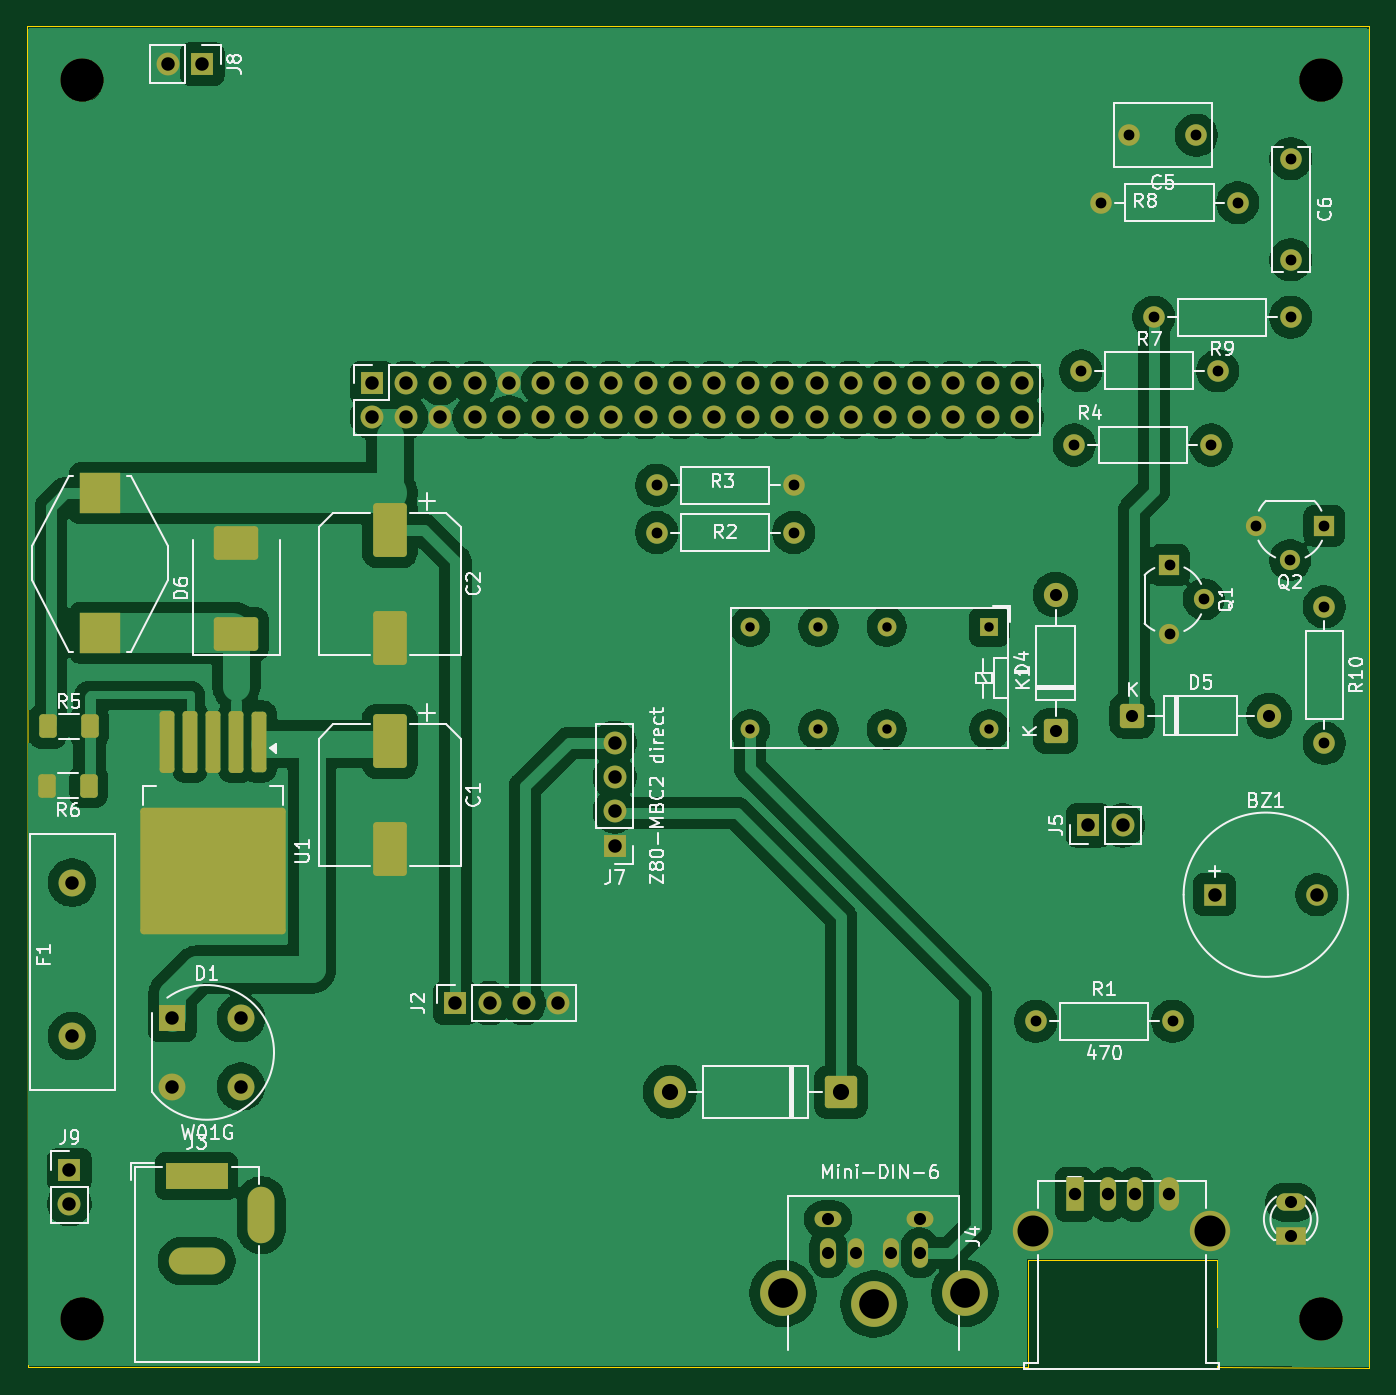
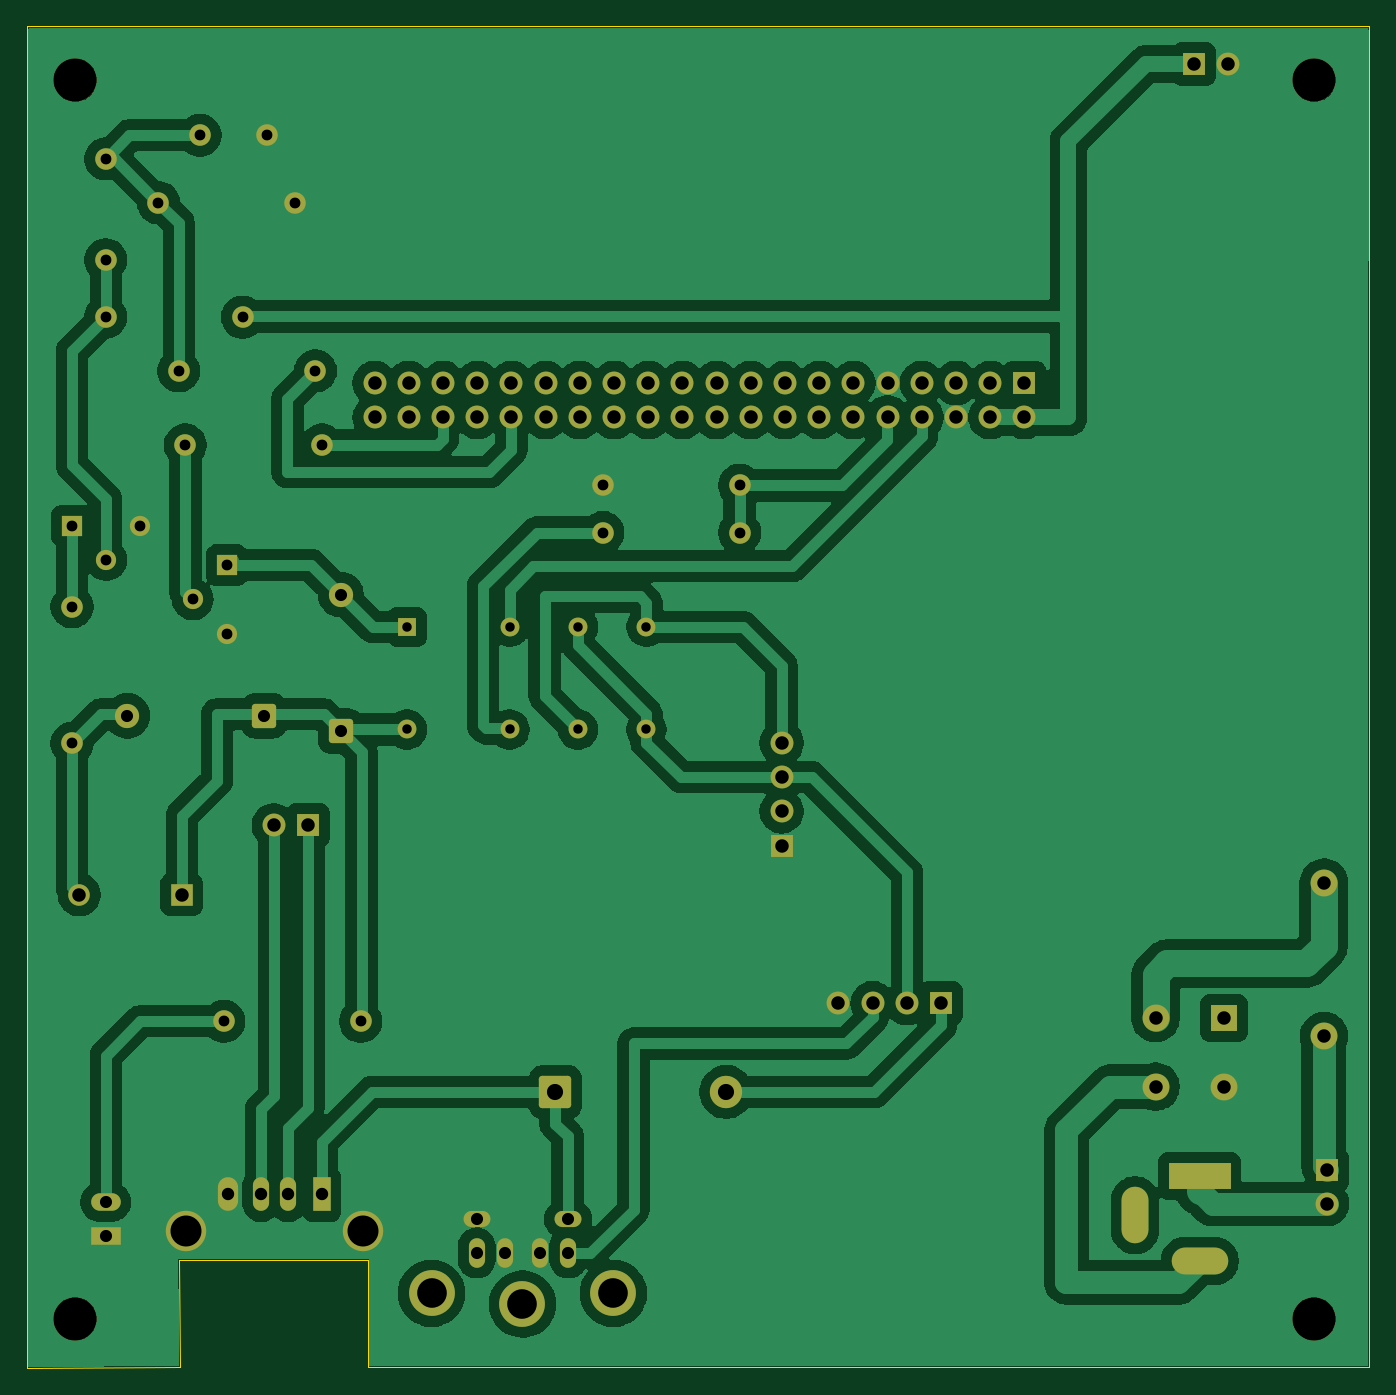
Circuit board: 11 layer files. Board 99.7 x 99.6 mm.
- bottom_copper: VT100-B_Cu.gbr (129771 bytes)
- bottom_mask: VT100-B_Mask.gbr (5688 bytes)
- paste: VT100-B_Paste.gbr (458 bytes)
- bottom_silk: VT100-B_SilkS.gbr (5698 bytes)
- outline: VT100-Edge_Cuts.gbr (672 bytes)
- top_copper: VT100-F_Cu.gbr (150803 bytes)
- top_mask: VT100-F_Mask.gbr (7033 bytes)
- paste: VT100-F_Paste.gbr (2407 bytes)
- top_silk: VT100-F_SilkS.gbr (63257 bytes)
- drill: VT100-NPTH.drl (96 bytes)
- drill: VT100-PTH.drl (2043 bytes)

=== bottom_copper: VT100-B_Cu.gbr (129771 bytes, source omitted) ===
=== bottom_mask: VT100-B_Mask.gbr ===
%TF.GenerationSoftware,KiCad,Pcbnew,9.0.2*%
%TF.CreationDate,2025-10-25T15:21:40+02:00*%
%TF.ProjectId,VT100,50695a65-726f-45f5-9654-3130302e6b69,rev?*%
%TF.SameCoordinates,PX5e9ac00PYa0ca1c0*%
%TF.FileFunction,Soldermask,Bot*%
%TF.FilePolarity,Negative*%
%FSLAX46Y46*%
G04 Gerber Fmt 4.6, Leading zero omitted, Abs format (unit mm)*
G04 Created by KiCad (PCBNEW 9.0.2) date 2025-10-25 15:21:40*
%MOMM*%
%LPD*%
G01*
G04 APERTURE LIST*
G04 Aperture macros list*
%AMRoundRect*
0 Rectangle with rounded corners*
0 $1 Rounding radius*
0 $2 $3 $4 $5 $6 $7 $8 $9 X,Y pos of 4 corners*
0 Add a 4 corners polygon primitive as box body*
4,1,4,$2,$3,$4,$5,$6,$7,$8,$9,$2,$3,0*
0 Add four circle primitives for the rounded corners*
1,1,$1+$1,$2,$3*
1,1,$1+$1,$4,$5*
1,1,$1+$1,$6,$7*
1,1,$1+$1,$8,$9*
0 Add four rect primitives between the rounded corners*
20,1,$1+$1,$2,$3,$4,$5,0*
20,1,$1+$1,$4,$5,$6,$7,0*
20,1,$1+$1,$6,$7,$8,$9,0*
20,1,$1+$1,$8,$9,$2,$3,0*%
G04 Aperture macros list end*
%ADD10C,2.000000*%
%ADD11RoundRect,0.250000X-0.650000X-0.650000X0.650000X-0.650000X0.650000X0.650000X-0.650000X0.650000X0*%
%ADD12C,1.800000*%
%ADD13RoundRect,0.250000X0.650000X-0.650000X0.650000X0.650000X-0.650000X0.650000X-0.650000X-0.650000X0*%
%ADD14R,1.700000X1.700000*%
%ADD15C,1.700000*%
%ADD16O,1.700000X1.700000*%
%ADD17C,3.200000*%
%ADD18R,1.500000X1.500000*%
%ADD19C,1.500000*%
%ADD20C,1.600000*%
%ADD21O,1.200000X2.200000*%
%ADD22O,2.000000X1.200000*%
%ADD23C,3.400000*%
%ADD24R,2.200000X1.300000*%
%ADD25O,2.200000X1.300000*%
%ADD26R,4.600000X2.000000*%
%ADD27O,4.200000X2.000000*%
%ADD28O,2.000000X4.200000*%
%ADD29R,1.400000X1.400000*%
%ADD30C,1.400000*%
%ADD31R,1.600000X1.600000*%
%ADD32R,2.000000X2.000000*%
%ADD33O,2.000000X2.000000*%
%ADD34RoundRect,0.250001X0.949999X0.949999X-0.949999X0.949999X-0.949999X-0.949999X0.949999X-0.949999X0*%
%ADD35C,2.400000*%
%ADD36R,1.300000X2.500000*%
%ADD37O,1.200000X2.500000*%
%ADD38O,1.500000X2.500000*%
%ADD39C,3.000000*%
G04 APERTURE END LIST*
D10*
%TO.C,F1*%
X3300000Y24700000D03*
X3300000Y36100000D03*
%TD*%
D11*
%TO.C,D5*%
X82040000Y48500000D03*
D12*
X92200000Y48500000D03*
%TD*%
D13*
%TO.C,D4*%
X76340000Y47330000D03*
D12*
X76340000Y57490000D03*
%TD*%
D14*
%TO.C,J8*%
X12975000Y96900000D03*
D15*
X10435000Y96900000D03*
%TD*%
D14*
%TO.C,J1*%
X25570000Y73200000D03*
D16*
X25570000Y70660000D03*
X28110000Y73200000D03*
X28110000Y70660000D03*
X30650000Y73200000D03*
X30650000Y70660000D03*
X33190000Y73200000D03*
X33190000Y70660000D03*
X35730000Y73200000D03*
X35730000Y70660000D03*
X38270000Y73200000D03*
X38270000Y70660000D03*
X40810000Y73200000D03*
X40810000Y70660000D03*
X43350000Y73200000D03*
X43350000Y70660000D03*
X45890000Y73200000D03*
X45890000Y70660000D03*
X48430000Y73200000D03*
X48430000Y70660000D03*
X50970000Y73200000D03*
X50970000Y70660000D03*
X53510000Y73200000D03*
X53510000Y70660000D03*
X56050000Y73200000D03*
X56050000Y70660000D03*
X58590000Y73200000D03*
X58590000Y70660000D03*
X61130000Y73200000D03*
X61130000Y70660000D03*
X63670000Y73200000D03*
X63670000Y70660000D03*
X66210000Y73200000D03*
X66210000Y70660000D03*
X68750000Y73200000D03*
X68750000Y70660000D03*
X71290000Y73200000D03*
X71290000Y70660000D03*
X73830000Y73200000D03*
X73830000Y70660000D03*
%TD*%
D17*
%TO.C,H3*%
X4050000Y3700000D03*
%TD*%
D14*
%TO.C,J2*%
X31760000Y27150000D03*
D15*
X34300000Y27150000D03*
X36840000Y27150000D03*
X39380000Y27150000D03*
%TD*%
D18*
%TO.C,Q1*%
X84800000Y59680000D03*
D19*
X87340000Y57140000D03*
X84800000Y54600000D03*
%TD*%
D20*
%TO.C,C6*%
X93800000Y89850000D03*
X93800000Y82350000D03*
%TD*%
%TO.C,C5*%
X86800000Y91600000D03*
X81800000Y91600000D03*
%TD*%
D21*
%TO.C,J4*%
X64150000Y8600000D03*
X61550000Y8600000D03*
X66250000Y8600000D03*
X59450000Y8600000D03*
D22*
X66250000Y11100000D03*
X59450000Y11100000D03*
D23*
X69600000Y5600000D03*
X56100000Y5600000D03*
X62850000Y4800000D03*
%TD*%
D24*
%TO.C,D2*%
X93800000Y9830000D03*
D25*
X93800000Y12370000D03*
%TD*%
D18*
%TO.C,Q2*%
X96300000Y62600000D03*
D19*
X93760000Y60060000D03*
X91220000Y62600000D03*
%TD*%
D20*
%TO.C,R8*%
X79720000Y86600000D03*
X89880000Y86600000D03*
%TD*%
%TO.C,R3*%
X56880000Y65600000D03*
X46720000Y65600000D03*
%TD*%
D17*
%TO.C,H2*%
X96050000Y95700000D03*
%TD*%
%TO.C,H1*%
X4050000Y95700000D03*
%TD*%
D26*
%TO.C,J3*%
X12550000Y14300000D03*
D27*
X12550000Y8000000D03*
D28*
X17350000Y11400000D03*
%TD*%
D29*
%TO.C,K1*%
X71420000Y55100000D03*
D30*
X63800000Y55100000D03*
X58720000Y55100000D03*
X53640000Y55100000D03*
X53640000Y47480000D03*
X58720000Y47480000D03*
X63800000Y47480000D03*
X71420000Y47480000D03*
%TD*%
D20*
%TO.C,R4*%
X77720000Y68600000D03*
X87880000Y68600000D03*
%TD*%
D14*
%TO.C,J5*%
X78775000Y40350000D03*
D15*
X81315000Y40350000D03*
%TD*%
D31*
%TO.C,BZ1*%
X88150000Y35200000D03*
D20*
X95750000Y35200000D03*
%TD*%
D32*
%TO.C,D1*%
X10750000Y26030000D03*
D33*
X10750000Y20950000D03*
X15830000Y20950000D03*
X15830000Y26030000D03*
%TD*%
D34*
%TO.C,D3*%
X60400000Y20550000D03*
D35*
X47700000Y20550000D03*
%TD*%
D20*
%TO.C,R1*%
X74870000Y25800000D03*
X85030000Y25800000D03*
%TD*%
%TO.C,R10*%
X96300000Y56600000D03*
X96300000Y46440000D03*
%TD*%
D14*
%TO.C,J7*%
X43600000Y38850000D03*
D15*
X43600000Y41390000D03*
X43600000Y43930000D03*
X43600000Y46470000D03*
%TD*%
D20*
%TO.C,R9*%
X93800000Y78100000D03*
X83640000Y78100000D03*
%TD*%
D36*
%TO.C,J6*%
X77750000Y12940000D03*
D37*
X80250000Y12940000D03*
X82250000Y12940000D03*
D38*
X84750000Y12940000D03*
D39*
X74680000Y10230000D03*
X87820000Y10230000D03*
%TD*%
D20*
%TO.C,R2*%
X46720000Y62100000D03*
X56880000Y62100000D03*
%TD*%
D17*
%TO.C,H4*%
X96050000Y3700000D03*
%TD*%
D20*
%TO.C,R7*%
X78220000Y74100000D03*
X88380000Y74100000D03*
%TD*%
D14*
%TO.C,J9*%
X3100000Y14775000D03*
D15*
X3100000Y12235000D03*
%TD*%
M02*

=== paste: VT100-B_Paste.gbr ===
%TF.GenerationSoftware,KiCad,Pcbnew,9.0.2*%
%TF.CreationDate,2025-10-25T15:21:40+02:00*%
%TF.ProjectId,VT100,50695a65-726f-45f5-9654-3130302e6b69,rev?*%
%TF.SameCoordinates,PX5e9ac00PYa0ca1c0*%
%TF.FileFunction,Paste,Bot*%
%TF.FilePolarity,Positive*%
%FSLAX46Y46*%
G04 Gerber Fmt 4.6, Leading zero omitted, Abs format (unit mm)*
G04 Created by KiCad (PCBNEW 9.0.2) date 2025-10-25 15:21:40*
%MOMM*%
%LPD*%
G01*
G04 APERTURE LIST*
G04 APERTURE END LIST*
M02*

=== bottom_silk: VT100-B_SilkS.gbr ===
%TF.GenerationSoftware,KiCad,Pcbnew,9.0.2*%
%TF.CreationDate,2025-10-25T15:21:40+02:00*%
%TF.ProjectId,VT100,50695a65-726f-45f5-9654-3130302e6b69,rev?*%
%TF.SameCoordinates,PX5e9ac00PYa0ca1c0*%
%TF.FileFunction,Legend,Bot*%
%TF.FilePolarity,Positive*%
%FSLAX46Y46*%
G04 Gerber Fmt 4.6, Leading zero omitted, Abs format (unit mm)*
G04 Created by KiCad (PCBNEW 9.0.2) date 2025-10-25 15:21:40*
%MOMM*%
%LPD*%
G01*
G04 APERTURE LIST*
G04 Aperture macros list*
%AMRoundRect*
0 Rectangle with rounded corners*
0 $1 Rounding radius*
0 $2 $3 $4 $5 $6 $7 $8 $9 X,Y pos of 4 corners*
0 Add a 4 corners polygon primitive as box body*
4,1,4,$2,$3,$4,$5,$6,$7,$8,$9,$2,$3,0*
0 Add four circle primitives for the rounded corners*
1,1,$1+$1,$2,$3*
1,1,$1+$1,$4,$5*
1,1,$1+$1,$6,$7*
1,1,$1+$1,$8,$9*
0 Add four rect primitives between the rounded corners*
20,1,$1+$1,$2,$3,$4,$5,0*
20,1,$1+$1,$4,$5,$6,$7,0*
20,1,$1+$1,$6,$7,$8,$9,0*
20,1,$1+$1,$8,$9,$2,$3,0*%
G04 Aperture macros list end*
%ADD10C,2.000000*%
%ADD11RoundRect,0.250000X-0.650000X-0.650000X0.650000X-0.650000X0.650000X0.650000X-0.650000X0.650000X0*%
%ADD12C,1.800000*%
%ADD13RoundRect,0.250000X0.650000X-0.650000X0.650000X0.650000X-0.650000X0.650000X-0.650000X-0.650000X0*%
%ADD14R,1.700000X1.700000*%
%ADD15C,1.700000*%
%ADD16O,1.700000X1.700000*%
%ADD17C,3.200000*%
%ADD18R,1.500000X1.500000*%
%ADD19C,1.500000*%
%ADD20C,1.600000*%
%ADD21O,1.200000X2.200000*%
%ADD22O,2.000000X1.200000*%
%ADD23C,3.400000*%
%ADD24R,2.200000X1.300000*%
%ADD25O,2.200000X1.300000*%
%ADD26R,4.600000X2.000000*%
%ADD27O,4.200000X2.000000*%
%ADD28O,2.000000X4.200000*%
%ADD29R,1.400000X1.400000*%
%ADD30C,1.400000*%
%ADD31R,1.600000X1.600000*%
%ADD32R,2.000000X2.000000*%
%ADD33O,2.000000X2.000000*%
%ADD34RoundRect,0.250001X0.949999X0.949999X-0.949999X0.949999X-0.949999X-0.949999X0.949999X-0.949999X0*%
%ADD35C,2.400000*%
%ADD36R,1.300000X2.500000*%
%ADD37O,1.200000X2.500000*%
%ADD38O,1.500000X2.500000*%
%ADD39C,3.000000*%
G04 APERTURE END LIST*
%LPC*%
D10*
%TO.C,F1*%
X3300000Y24700000D03*
X3300000Y36100000D03*
%TD*%
D11*
%TO.C,D5*%
X82040000Y48500000D03*
D12*
X92200000Y48500000D03*
%TD*%
D13*
%TO.C,D4*%
X76340000Y47330000D03*
D12*
X76340000Y57490000D03*
%TD*%
D14*
%TO.C,J8*%
X12975000Y96900000D03*
D15*
X10435000Y96900000D03*
%TD*%
D14*
%TO.C,J1*%
X25570000Y73200000D03*
D16*
X25570000Y70660000D03*
X28110000Y73200000D03*
X28110000Y70660000D03*
X30650000Y73200000D03*
X30650000Y70660000D03*
X33190000Y73200000D03*
X33190000Y70660000D03*
X35730000Y73200000D03*
X35730000Y70660000D03*
X38270000Y73200000D03*
X38270000Y70660000D03*
X40810000Y73200000D03*
X40810000Y70660000D03*
X43350000Y73200000D03*
X43350000Y70660000D03*
X45890000Y73200000D03*
X45890000Y70660000D03*
X48430000Y73200000D03*
X48430000Y70660000D03*
X50970000Y73200000D03*
X50970000Y70660000D03*
X53510000Y73200000D03*
X53510000Y70660000D03*
X56050000Y73200000D03*
X56050000Y70660000D03*
X58590000Y73200000D03*
X58590000Y70660000D03*
X61130000Y73200000D03*
X61130000Y70660000D03*
X63670000Y73200000D03*
X63670000Y70660000D03*
X66210000Y73200000D03*
X66210000Y70660000D03*
X68750000Y73200000D03*
X68750000Y70660000D03*
X71290000Y73200000D03*
X71290000Y70660000D03*
X73830000Y73200000D03*
X73830000Y70660000D03*
%TD*%
D17*
%TO.C,H3*%
X4050000Y3700000D03*
%TD*%
D14*
%TO.C,J2*%
X31760000Y27150000D03*
D15*
X34300000Y27150000D03*
X36840000Y27150000D03*
X39380000Y27150000D03*
%TD*%
D18*
%TO.C,Q1*%
X84800000Y59680000D03*
D19*
X87340000Y57140000D03*
X84800000Y54600000D03*
%TD*%
D20*
%TO.C,C6*%
X93800000Y89850000D03*
X93800000Y82350000D03*
%TD*%
%TO.C,C5*%
X86800000Y91600000D03*
X81800000Y91600000D03*
%TD*%
D21*
%TO.C,J4*%
X64150000Y8600000D03*
X61550000Y8600000D03*
X66250000Y8600000D03*
X59450000Y8600000D03*
D22*
X66250000Y11100000D03*
X59450000Y11100000D03*
D23*
X69600000Y5600000D03*
X56100000Y5600000D03*
X62850000Y4800000D03*
%TD*%
D24*
%TO.C,D2*%
X93800000Y9830000D03*
D25*
X93800000Y12370000D03*
%TD*%
D18*
%TO.C,Q2*%
X96300000Y62600000D03*
D19*
X93760000Y60060000D03*
X91220000Y62600000D03*
%TD*%
D20*
%TO.C,R8*%
X79720000Y86600000D03*
X89880000Y86600000D03*
%TD*%
%TO.C,R3*%
X56880000Y65600000D03*
X46720000Y65600000D03*
%TD*%
D17*
%TO.C,H2*%
X96050000Y95700000D03*
%TD*%
%TO.C,H1*%
X4050000Y95700000D03*
%TD*%
D26*
%TO.C,J3*%
X12550000Y14300000D03*
D27*
X12550000Y8000000D03*
D28*
X17350000Y11400000D03*
%TD*%
D29*
%TO.C,K1*%
X71420000Y55100000D03*
D30*
X63800000Y55100000D03*
X58720000Y55100000D03*
X53640000Y55100000D03*
X53640000Y47480000D03*
X58720000Y47480000D03*
X63800000Y47480000D03*
X71420000Y47480000D03*
%TD*%
D20*
%TO.C,R4*%
X77720000Y68600000D03*
X87880000Y68600000D03*
%TD*%
D14*
%TO.C,J5*%
X78775000Y40350000D03*
D15*
X81315000Y40350000D03*
%TD*%
D31*
%TO.C,BZ1*%
X88150000Y35200000D03*
D20*
X95750000Y35200000D03*
%TD*%
D32*
%TO.C,D1*%
X10750000Y26030000D03*
D33*
X10750000Y20950000D03*
X15830000Y20950000D03*
X15830000Y26030000D03*
%TD*%
D34*
%TO.C,D3*%
X60400000Y20550000D03*
D35*
X47700000Y20550000D03*
%TD*%
D20*
%TO.C,R1*%
X74870000Y25800000D03*
X85030000Y25800000D03*
%TD*%
%TO.C,R10*%
X96300000Y56600000D03*
X96300000Y46440000D03*
%TD*%
D14*
%TO.C,J7*%
X43600000Y38850000D03*
D15*
X43600000Y41390000D03*
X43600000Y43930000D03*
X43600000Y46470000D03*
%TD*%
D20*
%TO.C,R9*%
X93800000Y78100000D03*
X83640000Y78100000D03*
%TD*%
D36*
%TO.C,J6*%
X77750000Y12940000D03*
D37*
X80250000Y12940000D03*
X82250000Y12940000D03*
D38*
X84750000Y12940000D03*
D39*
X74680000Y10230000D03*
X87820000Y10230000D03*
%TD*%
D20*
%TO.C,R2*%
X46720000Y62100000D03*
X56880000Y62100000D03*
%TD*%
D17*
%TO.C,H4*%
X96050000Y3700000D03*
%TD*%
D20*
%TO.C,R7*%
X78220000Y74100000D03*
X88380000Y74100000D03*
%TD*%
D14*
%TO.C,J9*%
X3100000Y14775000D03*
D15*
X3100000Y12235000D03*
%TD*%
%LPD*%
M02*

=== outline: VT100-Edge_Cuts.gbr ===
%TF.GenerationSoftware,KiCad,Pcbnew,9.0.2*%
%TF.CreationDate,2025-10-25T15:21:40+02:00*%
%TF.ProjectId,VT100,50695a65-726f-45f5-9654-3130302e6b69,rev?*%
%TF.SameCoordinates,PX5e9ac00PYa0ca1c0*%
%TF.FileFunction,Profile,NP*%
%FSLAX46Y46*%
G04 Gerber Fmt 4.6, Leading zero omitted, Abs format (unit mm)*
G04 Created by KiCad (PCBNEW 9.0.2) date 2025-10-25 15:21:40*
%MOMM*%
%LPD*%
G01*
G04 APERTURE LIST*
%TA.AperFunction,Profile*%
%ADD10C,0.050000*%
%TD*%
G04 APERTURE END LIST*
D10*
X99650000Y50848D02*
X88298724Y147045D01*
X88348743Y8100000D01*
X74300000Y8100000D01*
X74300920Y150000D01*
X0Y150000D01*
X-49800Y99700000D01*
X99650000Y99700000D01*
X99650000Y50848D01*
M02*

=== top_copper: VT100-F_Cu.gbr (150803 bytes, source omitted) ===
=== top_mask: VT100-F_Mask.gbr (7033 bytes, source omitted) ===
=== paste: VT100-F_Paste.gbr (2407 bytes, source withheld) ===
=== top_silk: VT100-F_SilkS.gbr (63257 bytes, source omitted) ===
=== drill: VT100-NPTH.drl ===
M48
INCH
T1C0.1260
%
G90
G05
T1
X0.1594Y3.7677
X0.1594Y0.1457
X3.7815Y3.7677
X3.7815Y0.1457
M30

=== drill: VT100-PTH.drl ===
M48
INCH
T1C0.0276
T2C0.0315
T3C0.0354
T4C0.0362
T5C0.0394
T6C0.0472
T7C0.0866
T8C0.0906
%
G90
G05
T1
X2.1118Y2.1693
X2.1118Y1.8693
X2.3118Y2.1693
X2.3118Y1.8693
X2.5118Y2.1693
X2.5118Y1.8693
X2.8118Y2.1693
X2.8118Y1.8693
T2
X1.8394Y2.5827
X1.8394Y2.4449
X2.2394Y2.5827
X2.2394Y2.4449
X2.9476Y1.0157
X3.0598Y2.7008
X3.0795Y2.9173
X3.1386Y3.4094
X3.2205Y3.6063
X3.2929Y3.0748
X3.3386Y2.3496
X3.3386Y2.1496
X3.3476Y1.0157
X3.4173Y3.6063
X3.4386Y2.2496
X3.4598Y2.7008
X3.4795Y2.9173
X3.5386Y3.4094
X3.5913Y2.4646
X3.6913Y2.3646
X3.6929Y3.5374
X3.6929Y3.2421
X3.6929Y3.0748
X3.7913Y2.4646
X3.7913Y2.2283
X3.7913Y1.8283
T3
X2.3406Y0.437
X2.3406Y0.3386
X2.4232Y0.3386
X2.5256Y0.3386
X2.6083Y0.437
X2.6083Y0.3386
X3.0055Y2.2634
X3.0055Y1.8634
X3.2299Y1.9094
X3.6299Y1.9094
X3.6929Y0.487
X3.6929Y0.387
T4
X3.061Y0.5094
X3.1594Y0.5094
X3.2382Y0.5094
X3.3366Y0.5094
T5
X0.122Y0.5817
X0.122Y0.4817
X0.1299Y1.4213
X0.1299Y0.9724
X0.4108Y3.815
X0.4232Y1.0248
X0.4232Y0.8248
X0.5108Y3.815
X0.6232Y1.0248
X0.6232Y0.8248
X1.0067Y2.8819
X1.0067Y2.7819
X1.1067Y2.8819
X1.1067Y2.7819
X1.2067Y2.8819
X1.2067Y2.7819
X1.2504Y1.0689
X1.3067Y2.8819
X1.3067Y2.7819
X1.3504Y1.0689
X1.4067Y2.8819
X1.4067Y2.7819
X1.4504Y1.0689
X1.5067Y2.8819
X1.5067Y2.7819
X1.5504Y1.0689
X1.6067Y2.8819
X1.6067Y2.7819
X1.7067Y2.8819
X1.7067Y2.7819
X1.7165Y1.8295
X1.7165Y1.7295
X1.7165Y1.6295
X1.7165Y1.5295
X1.8067Y2.8819
X1.8067Y2.7819
X1.9067Y2.8819
X1.9067Y2.7819
X2.0067Y2.8819
X2.0067Y2.7819
X2.1067Y2.8819
X2.1067Y2.7819
X2.2067Y2.8819
X2.2067Y2.7819
X2.3067Y2.8819
X2.3067Y2.7819
X2.4067Y2.8819
X2.4067Y2.7819
X2.5067Y2.8819
X2.5067Y2.7819
X2.6067Y2.8819
X2.6067Y2.7819
X2.7067Y2.8819
X2.7067Y2.7819
X2.8067Y2.8819
X2.8067Y2.7819
X2.9067Y2.8819
X2.9067Y2.7819
X3.1014Y1.5886
X3.2014Y1.5886
X3.4705Y1.3858
X3.7697Y1.3858
T6
X1.878Y0.8091
X2.378Y0.8091
T7
X2.2087Y0.2205
X2.4744Y0.189
X2.7402Y0.2205
T8
X2.9402Y0.4028
X3.4575Y0.4028
T5
G00X0.4429Y0.563
M15
G01X0.5453Y0.563
M16
G05
G00X0.4508Y0.315
M15
G01X0.5374Y0.315
M16
G05
G00X0.6831Y0.4921
M15
G01X0.6831Y0.4055
M16
G05
M30

